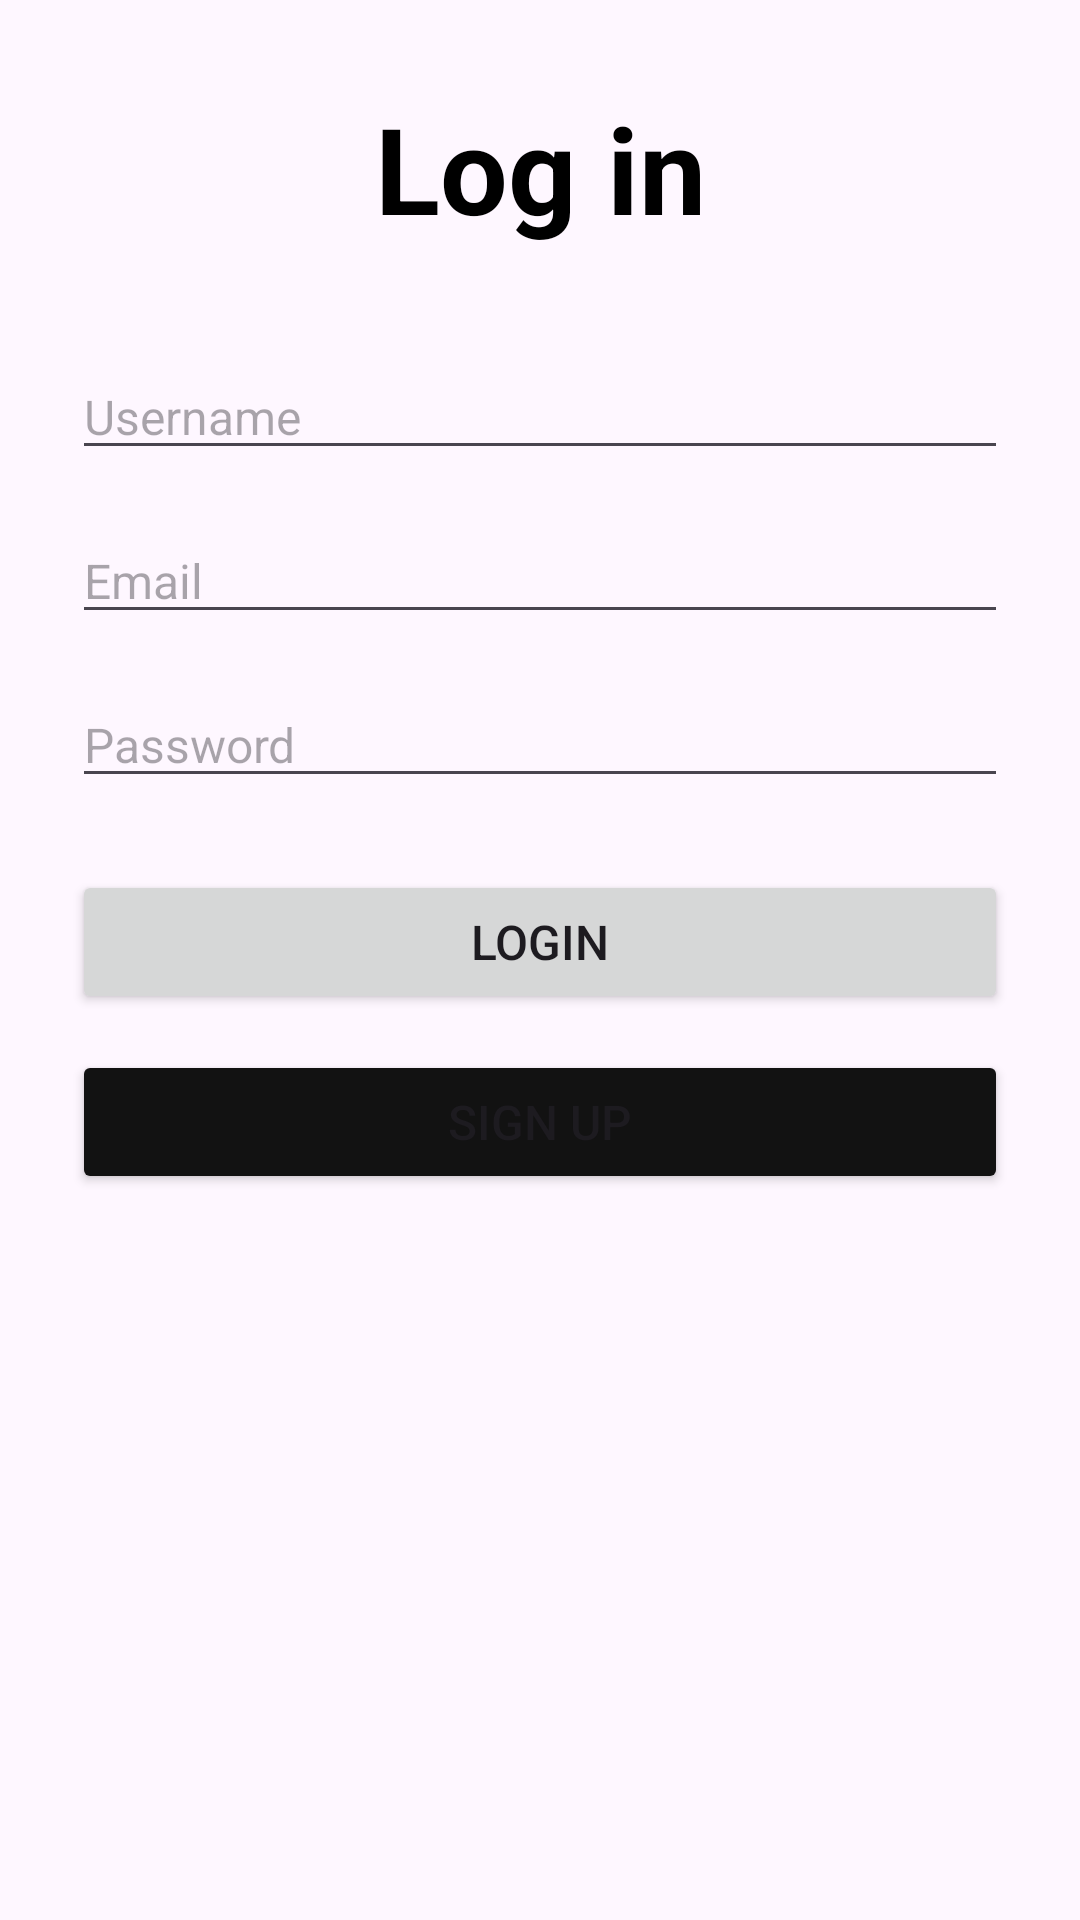

Reconstruct the res/layout file that produces this screen, plus the resources it refers to.
<!-- AndroidManifest.xml: application theme Theme.SmartToDoApp -->
<!-- res/layout/activity_login.xml -->
<?xml version="1.0" encoding="utf-8"?>
<LinearLayout
        xmlns:android="http://schemas.android.com/apk/res/android"
        xmlns:app="http://schemas.android.com/apk/res-auto"
        android:orientation="vertical"
        android:padding="24dp"
        android:layout_marginTop="150dp"
        android:layout_width="match_parent"
        android:layout_height="match_parent">

    <TextView
            android:id="@+id/title_text"
            android:layout_width="match_parent"
            android:layout_height="?attr/actionBarSize"
            android:gravity="center"
            android:text="Log in"
            android:textStyle="bold"
            android:textColor="@android:color/background_dark"
            android:textSize="40sp"
            android:layout_marginBottom="30dp"/>

    
    <EditText
            android:id="@+id/usernameEditText"
            android:layout_width="match_parent"
            android:layout_height="wrap_content"
            android:hint="Username"
            android:inputType="textPersonName" />

    
    <EditText
            android:id="@+id/emailEditText"
            android:layout_width="match_parent"
            android:layout_height="wrap_content"
            android:hint="Email"
            android:inputType="textEmailAddress"
            android:layout_marginTop="16dp" />

    
    <EditText
            android:id="@+id/etPassword"
            android:layout_width="match_parent"
            android:layout_height="wrap_content"
            android:hint="Password"
            android:inputType="textPassword"
            android:layout_marginTop="16dp" />

    
    <Button
            android:id="@+id/btnLogin"
            android:layout_width="match_parent"
            android:layout_height="wrap_content"
            android:text="Login"
            android:layout_marginTop="24dp" />

    
    <Button
            android:id="@+id/btnSignup"
            android:layout_width="match_parent"
            android:layout_height="wrap_content"
            android:text="Sign Up"
            android:layout_marginTop="12dp"
    android:backgroundTint="@color/background_dark"/>

    <ProgressBar
            android:id="@+id/progressBar"
            android:layout_width="wrap_content"
            android:layout_height="wrap_content"
            android:layout_centerInParent="true"
            android:visibility="gone"
            app:layout_constraintTop_toTopOf="parent"
            app:layout_constraintBottom_toBottomOf="parent"
            app:layout_constraintStart_toStartOf="parent"
            app:layout_constraintEnd_toEndOf="parent" />

</LinearLayout>
<!-- resources referenced by this layout -->
<resources>
  <color name="background_dark">#121212</color>
  <style name="Theme.SmartToDoApp" parent="Base.Theme.SmartToDoApp" />
  <style name="Base.Theme.SmartToDoApp" parent="Theme.Material3.DayNight.NoActionBar">
          
          <item name="colorPrimary">#6200EE</item>
          <item name="colorPrimaryVariant">#3700B3</item>
          <item name="colorOnPrimary">#FFFFFF</item>
          <item name="colorSecondary">#03DAC6</item>
          <item name="colorOnSecondary">#000000</item>
          <item name="android:statusBarColor">#3700B3</item>
          <item name="android:textSize">16sp</item>
      </style>
</resources>
